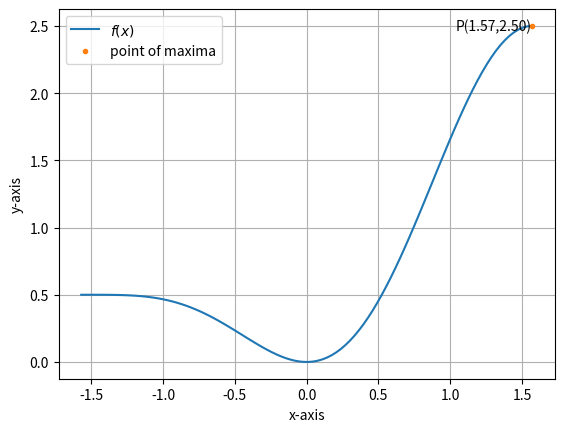

Reproduce this figure in Python. (Note: this script raises an exception after producing the figure.)
import numpy as np
import matplotlib.pyplot as plt
from numpy import linalg as LA

# function
def f(x,l):
    return ((np.sin(x)**3)+(l)*(np.sin(x)**2))
  
#defining derivative of f(x)
def df(x,l): 
    return (np.sin(x)*np.cos(x))*(3*np.sin(x)+2*(l))

#for maxima using gradient ascent
cur_x1=np.pi/2
cur_y1=-np.pi/2
previous_step_size1=1
iters1=0
precision=0.000000001
alpha=0.0001
max_iters=100000000
lam_max1 = np.array(([-1.5,-1,-0.5,0,0.5,1,1.5]))
#Gradiant ascent method for Maxima Calculation
max_v = []
for i in np.arange(-1.5,2,0.5):
    cur_x1 = np.pi/2
    previous_step_size = 1
    iters1 = 0
    while (previous_step_size1>precision)&(iters1<max_iters):
        prev_x = cur_x1
        cur_x1+=alpha*df(prev_x,i)
        previous_step_size1 = abs(cur_x1-prev_x)
        iters1+= 1
    max_val1=f(cur_x1,i)
    max_v.append(max_val1)
print(cur_x1,i)
print(max_v)

max1 = max_v[0];
lam_max = i
for i in range(0, len(max_v)):        
   if(max_v[i] > max1):
       lam_max = i
       max1 = max_v[i];   
print(max1)
print(lam_max)

##Plotting f(x)
x=np.linspace(-np.pi/2,np.pi/2,100)
y=f(x,lam_max1[lam_max])
label_str = "$f(x)$"
plt.plot(x,y,label=label_str)
#Labelling points
plt.plot(cur_x1,max1,'.',label='point of maxima')
plt.text(cur_x1,max1,f'P({cur_x1:.2f},{max1:.2f})',horizontalalignment='right',verticalalignment='center')
plt.xlabel("x-axis")
plt.ylabel("y-axis")
plt.grid()
plt.legend()
plt.savefig('/home/<user>/fwc/opti/fig1.pdf')
plt.show()


#Gradiant descent method for minima calculation
min_v = []
for i in np.arange(-1.5,2,0.5):
    while (previous_step_size1>precision)&(iters1<max_iters):
        prev_y = cur_y1
        cur_y1-=alpha*df(prev_y,i)
        previous_step_size1 = abs(cur_y1-prev_y)
        iters1+= 1
    min_val1=f(cur_y1,i)
    min_v.append(min_val1)
print(cur_y1,i)
print(min_v)

min1 = min_v[0]  
lam_min = 0
for j in range(0, len(min_v)):        
   if(min_v[j] < min1):
       lam_min = j
       min1 = min_v[j];   
print(min1)
print(lam_min)

##Plotting f(x)
x=np.linspace(-np.pi/2,np.pi/2,100)
y=f(x,lam_max1[lam_min])
label_str = "$f(x)$"
plt.plot(x,y,label=label_str)
#Labelling points
plt.plot(cur_y1,min1,'.',label='point of minima')
plt.text(cur_y1,min1,f'P({cur_y1:.4f},{min1:.4f})')
plt.xlabel("x-axis")
plt.ylabel("y-axis")
plt.grid()
plt.legend()
plt.savefig('/home/<user>/fwc/opti/fig.pdf')
plt.show()


